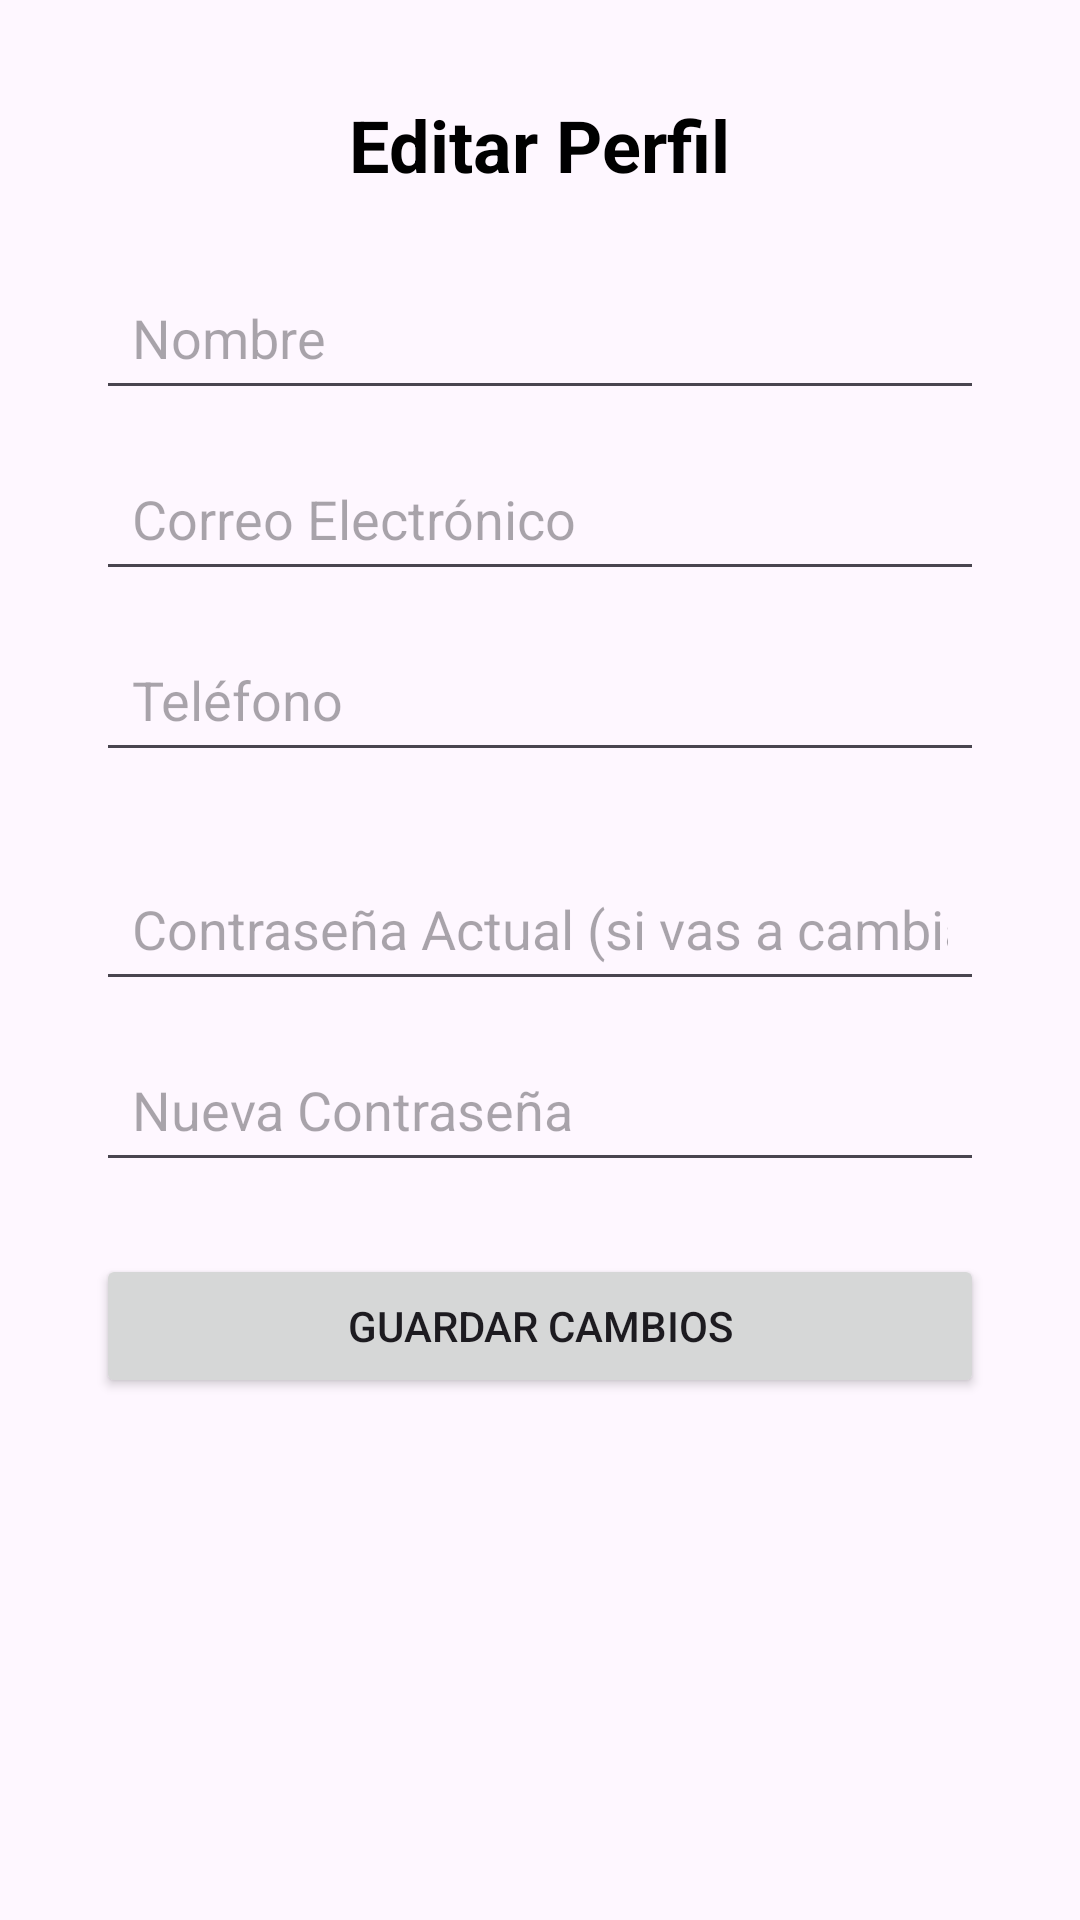

Layout XML and referenced resources for this Android screen:
<!-- AndroidManifest.xml: application theme Theme.AppEmergencias -->
<!-- res/layout/fragment_editarperfil.xml -->
<?xml version="1.0" encoding="utf-8"?>
<androidx.constraintlayout.widget.ConstraintLayout xmlns:android="http://schemas.android.com/apk/res/android"
    xmlns:app="http://schemas.android.com/apk/res-auto"
    xmlns:tools="http://schemas.android.com/tools"
    android:layout_width="match_parent"
    android:layout_height="match_parent"
    android:padding="16dp"
    tools:context=".fragments.EditarPerfilFragment">

    <ScrollView
        android:layout_width="0dp"
        android:layout_height="0dp"
        app:layout_constraintTop_toTopOf="parent"
        app:layout_constraintBottom_toBottomOf="parent"
        app:layout_constraintStart_toStartOf="parent"
        app:layout_constraintEnd_toEndOf="parent">

        <LinearLayout
            android:id="@+id/profile_container"
            android:layout_width="match_parent"
            android:layout_height="wrap_content"
            android:orientation="vertical"
            android:padding="16dp">

            <TextView
                android:layout_width="wrap_content"
                android:layout_height="wrap_content"
                android:text="Editar Perfil"
                android:textSize="24sp"
                android:textStyle="bold"
                android:textColor="@android:color/black"
                android:layout_marginBottom="24dp"
                android:layout_gravity="center_horizontal"/>

            <EditText
                android:id="@+id/etNombrePerfil"
                android:layout_width="match_parent"
                android:layout_height="wrap_content"
                android:hint="Nombre"
                android:inputType="textPersonName"
                android:padding="12dp"
                android:layout_marginBottom="12dp" />

            <EditText
                android:id="@+id/etCorreoPerfil"
                android:layout_width="match_parent"
                android:layout_height="wrap_content"
                android:hint="Correo Electrónico"
                android:inputType="textEmailAddress"
                android:padding="12dp"
                android:layout_marginBottom="12dp" />

            <EditText
                android:id="@+id/etTelefonoPerfil"
                android:layout_width="match_parent"
                android:layout_height="wrap_content"
                android:hint="Teléfono"
                android:inputType="phone"
                android:padding="12dp"
                android:layout_marginBottom="12dp" />

            <EditText
                android:id="@+id/etPasswordActual"
                android:layout_width="match_parent"
                android:layout_height="wrap_content"
                android:hint="Contraseña Actual (si vas a cambiarla)"
                android:inputType="textPassword"
                android:padding="12dp"
                android:layout_marginTop="16dp"
                android:layout_marginBottom="12dp" />

            <EditText
                android:id="@+id/etPasswordNueva"
                android:layout_width="match_parent"
                android:layout_height="wrap_content"
                android:hint="Nueva Contraseña"
                android:inputType="textPassword"
                android:padding="12dp"
                android:layout_marginBottom="24dp" />

            <Button
                android:id="@+id/btnGuardarPerfil"
                android:layout_width="match_parent"
                android:layout_height="wrap_content"
                android:text="Guardar Cambios"
                android:padding="12dp"/>

        </LinearLayout>
    </ScrollView>

</androidx.constraintlayout.widget.ConstraintLayout>
<!-- resources referenced by this layout -->
<resources>
  <style name="Theme.AppEmergencias" parent="Base.Theme.AppEmergencias" />
  <style name="Base.Theme.AppEmergencias" parent="Theme.Material3.DayNight.NoActionBar">
          
          
      </style>
</resources>
